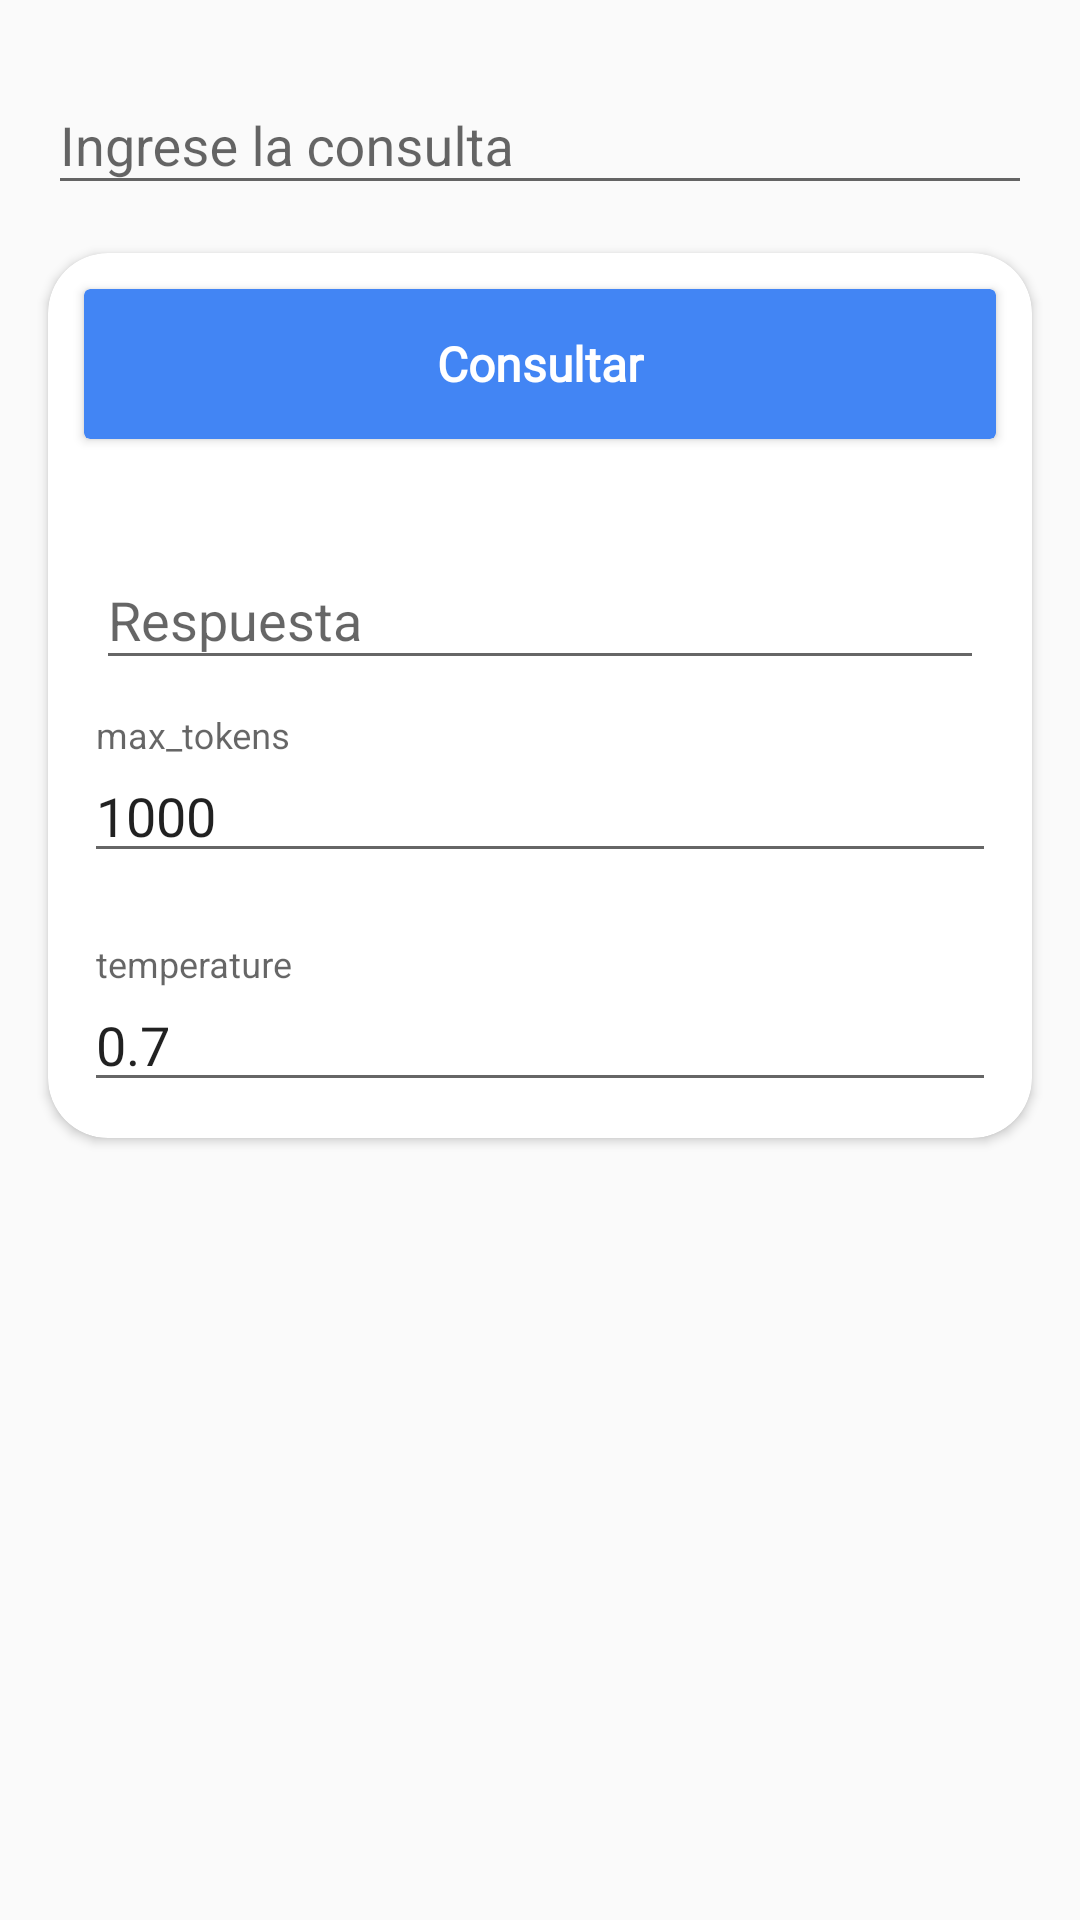

Here is an Android app screen rendered from its layout file. Give the layout XML and the strings, colors and styles it references.
<!-- AndroidManifest.xml: application theme Theme.AppCompat.Light.NoActionBar -->
<!-- res/layout/fragment_info_display.xml -->
<?xml version="1.0" encoding="utf-8"?>
<androidx.constraintlayout.widget.ConstraintLayout
    xmlns:android="http://schemas.android.com/apk/res/android"
    xmlns:app="http://schemas.android.com/apk/res-auto"
    xmlns:tools="http://schemas.android.com/tools"
    android:layout_width="match_parent"
    android:layout_height="match_parent">

    <androidx.core.widget.NestedScrollView
        android:layout_width="0dp"
        android:layout_height="0dp"
        app:layout_constraintBottom_toBottomOf="parent"
        app:layout_constraintEnd_toEndOf="parent"
        app:layout_constraintStart_toStartOf="parent"
        app:layout_constraintTop_toTopOf="parent">

        <androidx.constraintlayout.widget.ConstraintLayout
            android:id="@+id/constraint"
            android:layout_width="match_parent"
            android:layout_height="match_parent"
            app:layout_constraintBottom_toBottomOf="parent"
            app:layout_constraintEnd_toEndOf="parent"
            app:layout_constraintStart_toStartOf="parent"
            app:layout_constraintTop_toTopOf="parent" >

            <com.google.android.material.textfield.TextInputLayout
                android:hint="@string/rawText"
                android:id="@+id/cardView"
                android:layout_width="match_parent"
                android:layout_height="wrap_content"
                android:layout_marginStart="16dp"
                android:layout_marginTop="16dp"
                android:layout_marginEnd="16dp"
                app:layout_constraintEnd_toEndOf="parent"
                app:layout_constraintStart_toStartOf="parent"
                app:layout_constraintTop_toTopOf="parent">

                <com.google.android.material.textfield.TextInputEditText
                    android:id="@+id/textoOCR"
                    android:layout_width="match_parent"
                    android:layout_height="wrap_content"/>
            </com.google.android.material.textfield.TextInputLayout>


            <androidx.cardview.widget.CardView
                android:id="@+id/mainCard"
                android:layout_width="match_parent"
                android:layout_height="wrap_content"
                android:layout_marginStart="16dp"
                android:layout_marginTop="16dp"
                android:layout_marginEnd="16dp"
                android:layout_marginBottom="16dp"
                app:cardCornerRadius="20dp"
                app:layout_constraintBottom_toBottomOf="parent"
                app:layout_constraintEnd_toEndOf="parent"
                app:layout_constraintStart_toStartOf="parent"
                app:layout_constraintTop_toBottomOf="@+id/cardView">



                <LinearLayout
                    android:layout_width="match_parent"
                    android:layout_height="wrap_content"
                    android:orientation="vertical">



                    <androidx.cardview.widget.CardView
                        android:id="@+id/btnGPT"
                        android:layout_width="match_parent"
                        android:layout_height="50dp"
                        android:layout_margin="12dp"
                        android:background="@color/blue"
                        app:cardBackgroundColor="@color/blue">

                        <TextView
                            android:layout_width="match_parent"
                            android:layout_height="match_parent"
                            android:layout_gravity="center"
                            android:fontFamily="@font/muli_semibold"
                            android:gravity="center"
                            android:text="Consultar"
                            android:textColor="@color/white"
                            android:textSize="16sp"
                            android:textStyle="bold" />
                    </androidx.cardview.widget.CardView>

                    <com.google.android.material.textfield.TextInputLayout

                        android:hint="Respuesta"
                        android:id="@+id/cardView2"
                        android:layout_width="match_parent"
                        android:layout_height="wrap_content"
                        android:layout_marginStart="16dp"
                        android:layout_marginTop="16dp"
                        android:layout_marginEnd="16dp"
                        app:layout_constraintEnd_toEndOf="parent"
                        app:layout_constraintStart_toStartOf="parent"
                        app:layout_constraintTop_toTopOf="parent">

                        <com.google.android.material.textfield.TextInputEditText
                            android:id="@+id/textoRespuesta"
                            android:layout_width="match_parent"
                            android:layout_height="wrap_content"/>
                    </com.google.android.material.textfield.TextInputLayout>
                    <com.google.android.material.textfield.TextInputLayout
                        android:layout_width="match_parent"
                        android:layout_height="wrap_content"
                        android:layout_margin="12dp"
                        android:hint="max_tokens">

                        <com.google.android.material.textfield.TextInputEditText
                            android:id="@+id/txtMaxTokens"
                            android:layout_width="match_parent"
                            android:layout_height="wrap_content"
                            android:inputType="number"
                            android:text="1000"
                            />
                    </com.google.android.material.textfield.TextInputLayout>

                    <com.google.android.material.textfield.TextInputLayout
                        android:layout_width="match_parent"
                        android:layout_height="wrap_content"
                        android:layout_margin="12dp"
                        android:hint="temperature">

                        <com.google.android.material.textfield.TextInputEditText
                            android:id="@+id/txtTemperature"
                            android:layout_width="match_parent"
                            android:layout_height="wrap_content"
                            android:inputType="numberDecimal"
                            android:text="0.7"
                            />
                    </com.google.android.material.textfield.TextInputLayout>
                </LinearLayout>

            </androidx.cardview.widget.CardView>
        </androidx.constraintlayout.widget.ConstraintLayout>
    </androidx.core.widget.NestedScrollView>


    <FrameLayout
        android:id="@+id/loading_overlay"
        android:layout_width="0dp"
        android:layout_height="0dp"
        android:background="@color/loading_overlay_background"
        android:clickable="true"
        android:focusable="true"
        android:visibility="gone"
        app:layout_constraintBottom_toBottomOf="parent"
        app:layout_constraintEnd_toEndOf="parent"
        app:layout_constraintStart_toStartOf="parent"
        app:layout_constraintTop_toTopOf="parent">
        <ProgressBar
            android:id="@+id/progressBar"
            android:layout_width="wrap_content"
            android:layout_height="wrap_content"
            android:layout_gravity="center"
            android:indeterminate="true" />

    </FrameLayout>

</androidx.constraintlayout.widget.ConstraintLayout>
<!-- resources referenced by this layout -->
<resources>
  <color name="blue">#4285F4</color>
  <color name="loading_overlay_background">#99000000</color>
  <color name="white">#FFFFFFFF</color>
  <string name="rawText">Ingrese la consulta</string>
</resources>
